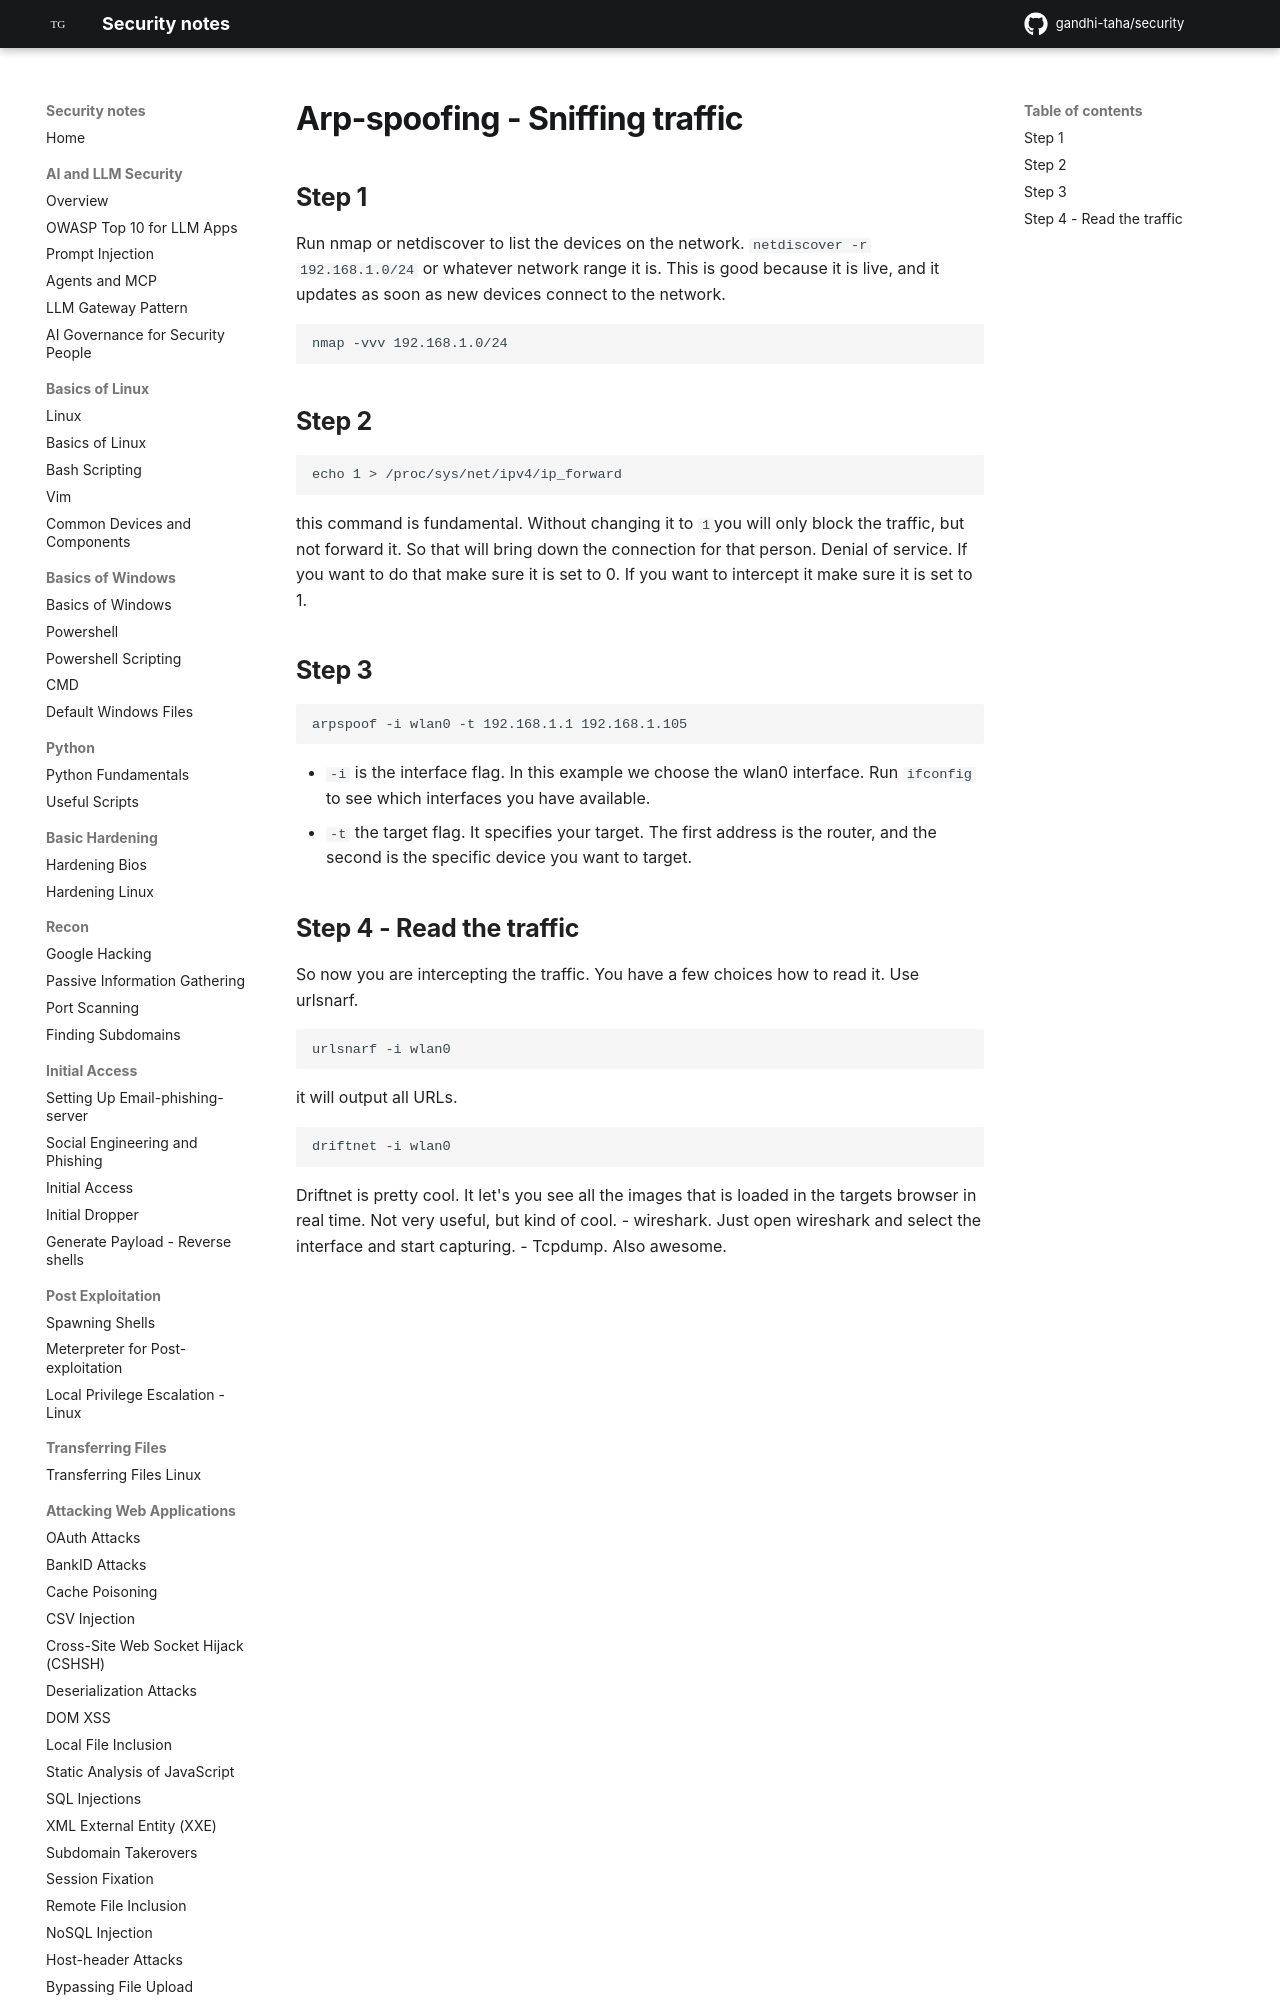

repository: gandhi-taha/security · page: attacking_internal_network/arp-spoofing/index.html · generator: mkdocs

# Arp-spoofing - Sniffing traffic




## Step 1

Run nmap or netdiscover to list the devices on the network.
`netdiscover -r 192.168.1.0/24` or whatever network range it is. This is good because it is live, and it updates as soon as new devices connect to the network.

```
nmap -vvv 192.168.1.0/24
```

## Step 2 

```
echo 1 > /proc/sys/net/ipv4/ip_forward
``` 

this command is fundamental. Without changing it to `1`you will only block the traffic, but not forward it. So that will bring down the connection for that person. Denial of service. If you want to do that make sure it is set to 0. If you want to intercept it make sure it is set to 1.
